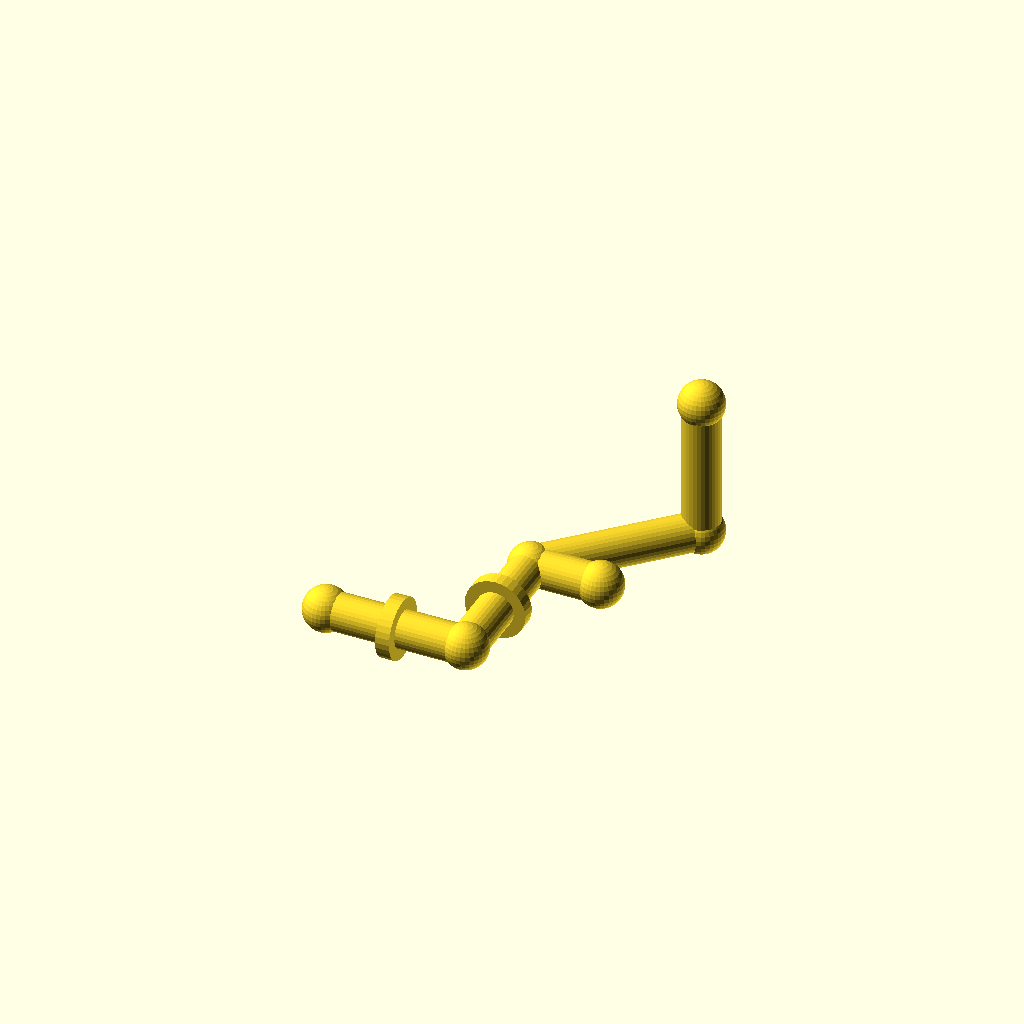
Cell 1: rendered with the file's own defaults.
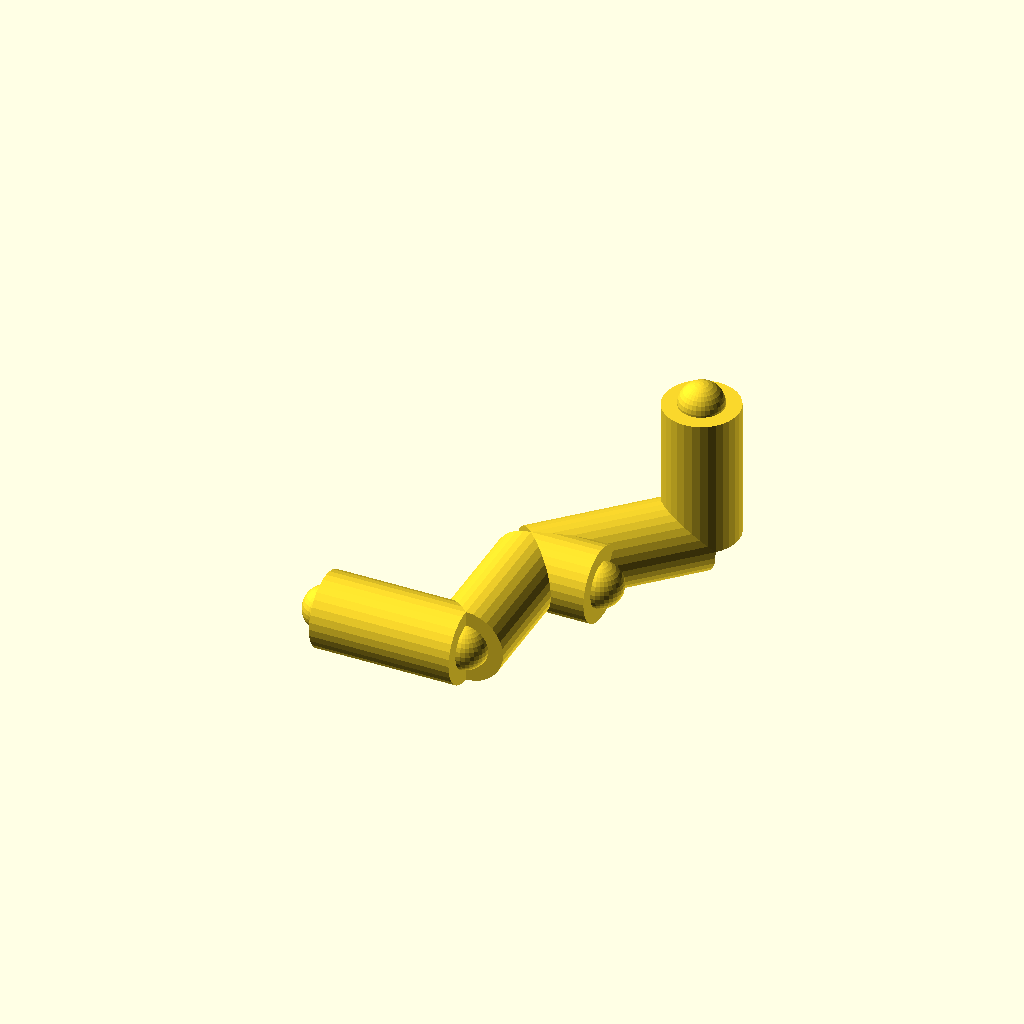
Cell 2 — pipe_r set to 16, the other parameters unchanged.
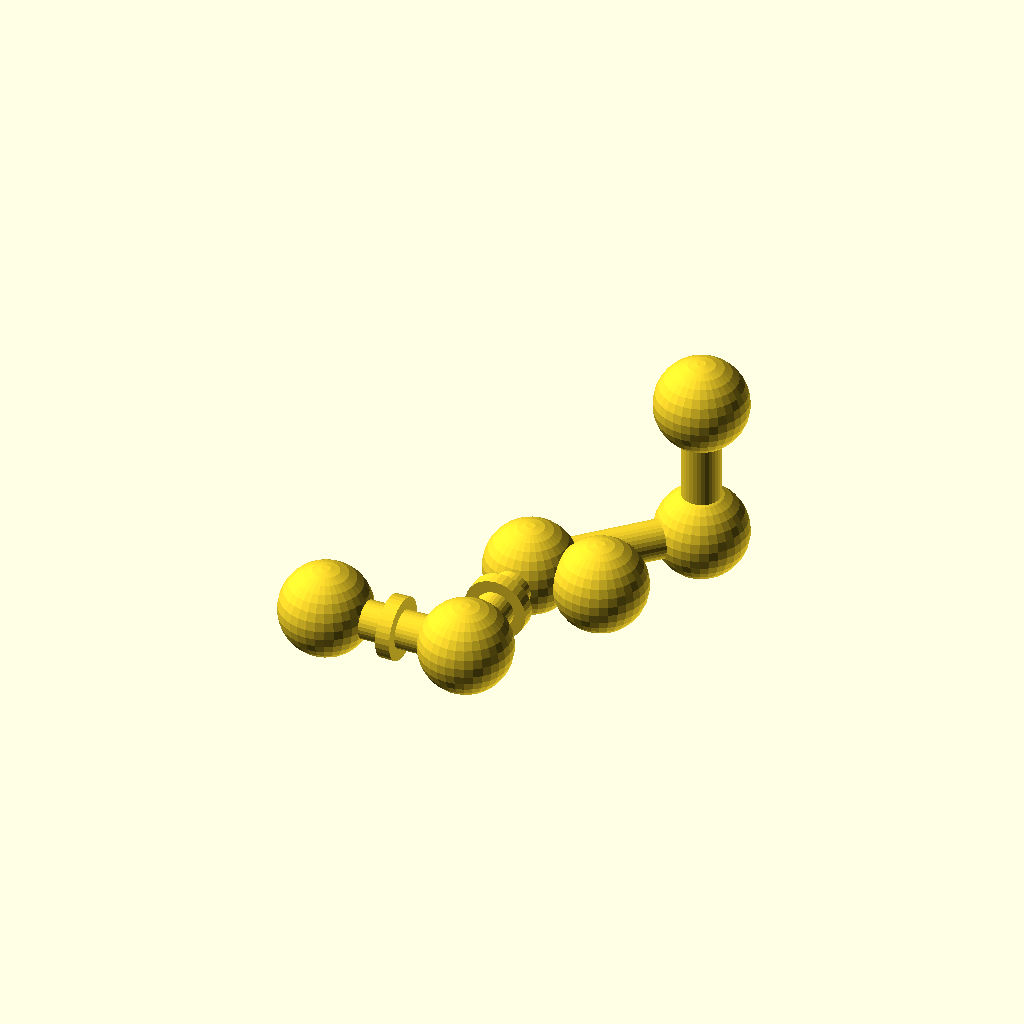
Cell 3: the same model with joint_r = 19.2.
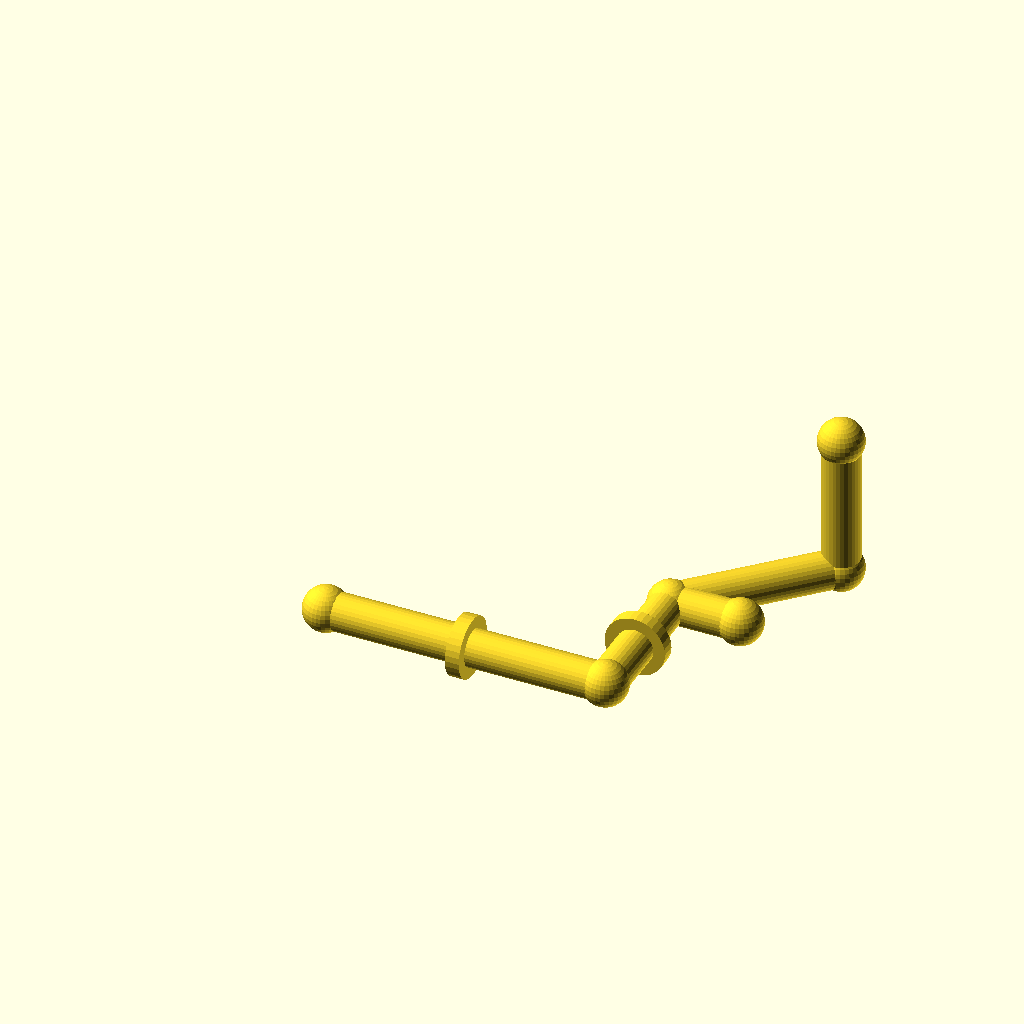
Cell 4: the same model with run_a = 120.
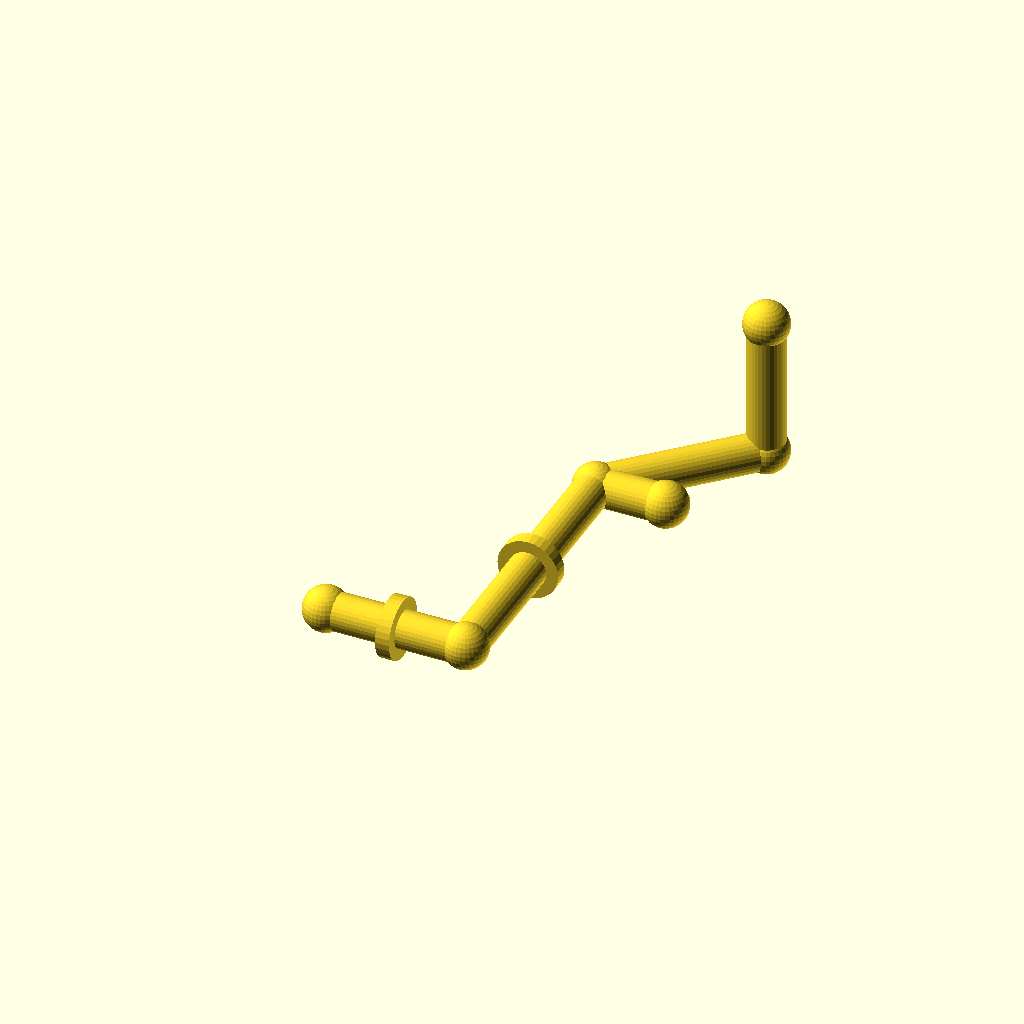
Cell 5: the same model with run_b = 120.
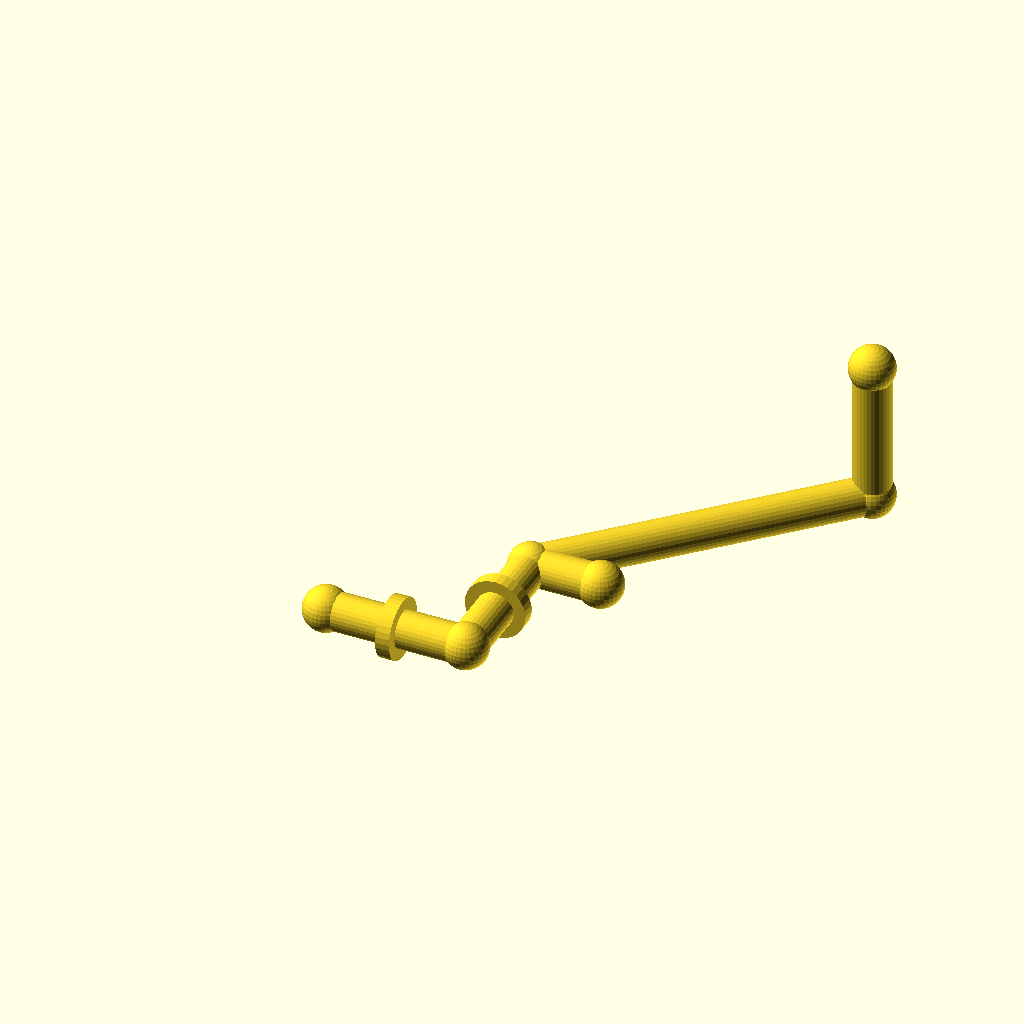
Cell 6: the same model with diag = 100.
One fixed orthographic camera (rotation 55°, 0°, 25°; colour scheme Cornfield) for every cell.
OpenSCAD source file optional_data/data/gen2/pipes/part_0017.scad:
$fn = 32;

// ----------------------------------------------------------------------
// Pipe route: tube 16 mm, run 60 mm + 60 mm + 45 deg bend
// ----------------------------------------------------------------------

// --- parameters (mm) ---
pipe_r = 8;               // pipe outside radius
joint_r = 9.6;            // joint ball radius
run_a = 60;               // first straight run, X
run_b = 60;               // second straight run, Y
diag = 50;                // 45 degree run, per axis
run_c = 60;               // last straight run, Z
collar_d = 26;            // reinforcing collar diameter
collar_w = 6;             // collar width
brace_len = 30;           // branch stub length

module member(a, b, r) {
  /* rod: cylinder from joint a to joint b */
  d = b - a;
  length = norm(d);
  translate(a) rotate([0, acos(d[2] / length), atan2(d[1], d[0])])
    cylinder(h = length, r = r);
}

module joint(p, r) {
  /* ball at the joint centre */
  translate(p) sphere(r = r);
}

p0 = [0, 0, 0];
p1 = [run_a, 0, 0];
p2 = [run_a, run_b, 0];
p3 = [run_a + diag, run_b + diag, 0];
p4 = [run_a + diag, run_b + diag, run_c];

member(p0, p1, pipe_r);
member(p1, p2, pipe_r);
member(p2, p3, pipe_r);
member(p3, p4, pipe_r);
member(p2, [run_a + brace_len, run_b, 0], pipe_r);

/* joint balls */
joint(p0, joint_r);
joint(p1, joint_r);
joint(p2, joint_r);
joint(p3, joint_r);
joint(p4, joint_r);
joint([run_a + brace_len, run_b, 0], joint_r);

/* welded collars on the straight runs */
translate([run_a / 2, 0, 0]) rotate([0, 90, 0])
  cylinder(h = collar_w, d = collar_d, center = true);
translate([run_a, run_b / 2, 0]) rotate([90, 0, 0])
  cylinder(h = collar_w, d = collar_d, center = true);
Parameter table extracted from the source (name, type, default, range or options):
pipe_r: number, default 8
joint_r: number, default 9.6
run_a: number, default 60
run_b: number, default 60
diag: number, default 50
run_c: number, default 60
collar_d: number, default 26
collar_w: number, default 6
brace_len: number, default 30
